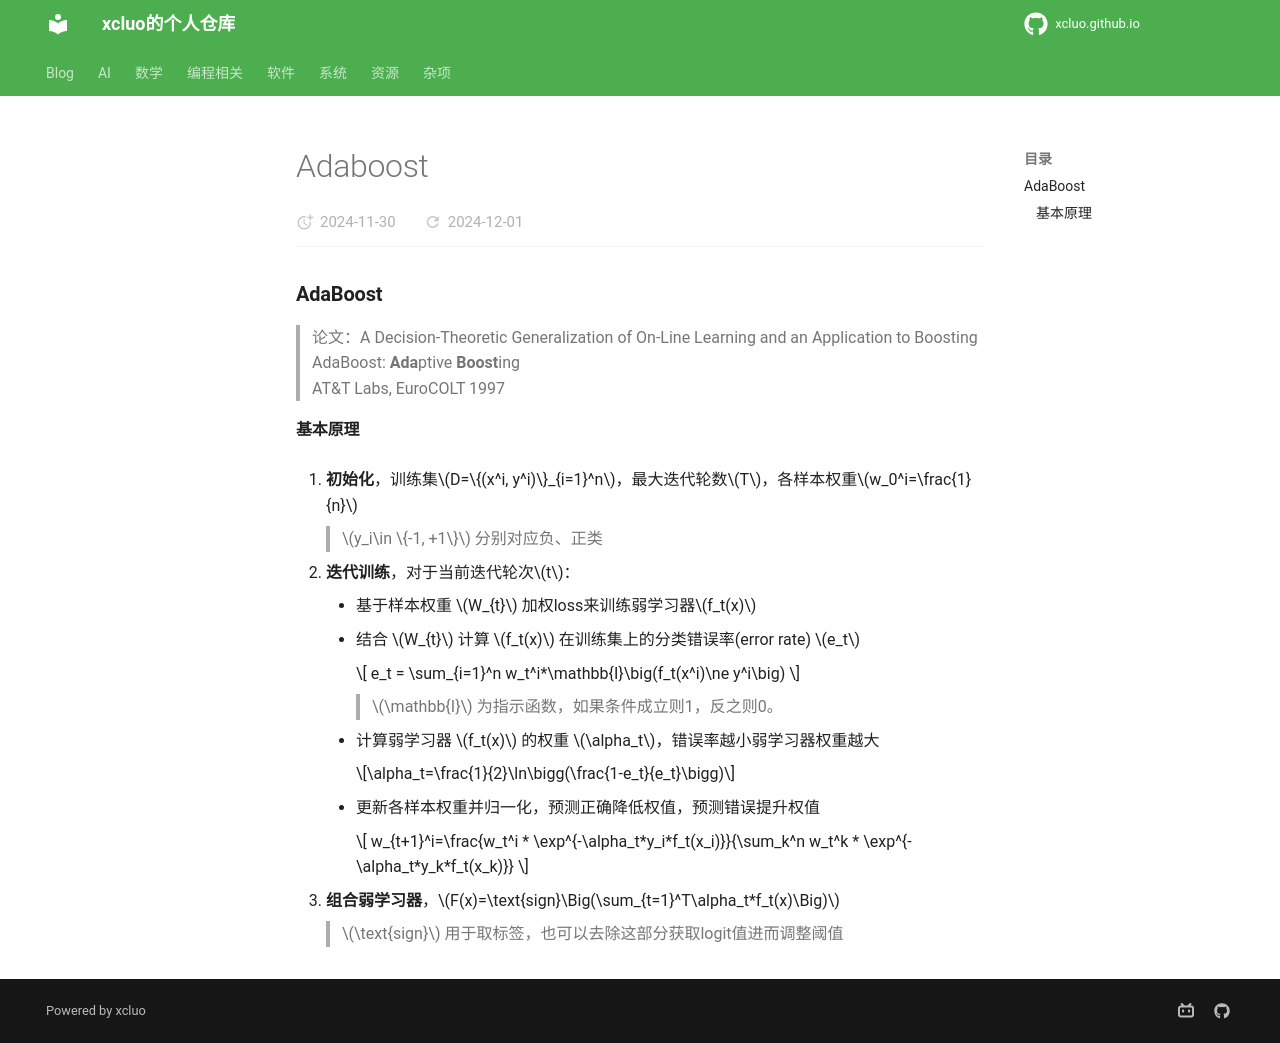

repository: xcluo/xcluo.github.io · page: AI/Paper_Reading/Trick/Ensemble/Ensemble/Boosting/adaboost.html · generator: mkdocs

### AdaBoost
> 论文：A Decision-Theoretic Generalization of On-Line Learning and an Application to Boosting  
> AdaBoost: **Ada**ptive **Boost**ing  
> AT&T Labs, EuroCOLT 1997

#### 基本原理
1. **初始化**，训练集$D=\{(x^i, y^i)\}_{i=1}^n$，最大迭代轮数$T$，各样本权重$w_0^i=\frac{1}{n}$

    > $y_i\in \{-1, +1\}$ 分别对应负、正类

2. **迭代训练**，对于当前迭代轮次$t$：
    - 基于样本权重 $W_{t}$ 加权loss来训练弱学习器$f_t(x)$
    - 结合 $W_{t}$ 计算 $f_t(x)$ 在训练集上的分类错误率(error rate) $e_t$

        $$
        e_t = \sum_{i=1}^n w_t^i*\mathbb{I}\big(f_t(x^i)\ne y^i\big)
        $$

        > $\mathbb{I}$ 为指示函数，如果条件成立则1，反之则0。

    - 计算弱学习器 $f_t(x)$ 的权重 $\alpha_t$，错误率越小弱学习器权重越大
        
        $$\alpha_t=\frac{1}{2}\ln\bigg(\frac{1-e_t}{e_t}\bigg)$$

    - 更新各样本权重并归一化，预测正确降低权值，预测错误提升权值

        $$
        w_{t+1}^i=\frac{w_t^i * \exp^{-\alpha_t*y_i*f_t(x_i)}}{\sum_k^n w_t^k * \exp^{-\alpha_t*y_k*f_t(x_k)}}
        $$    

3. **组合弱学习器**，$F(x)=\text{sign}\Big(\sum_{t=1}^T\alpha_t*f_t(x)\Big)$

    > $\text{sign}$ 用于取标签，也可以去除这部分获取logit值进而调整阈值
